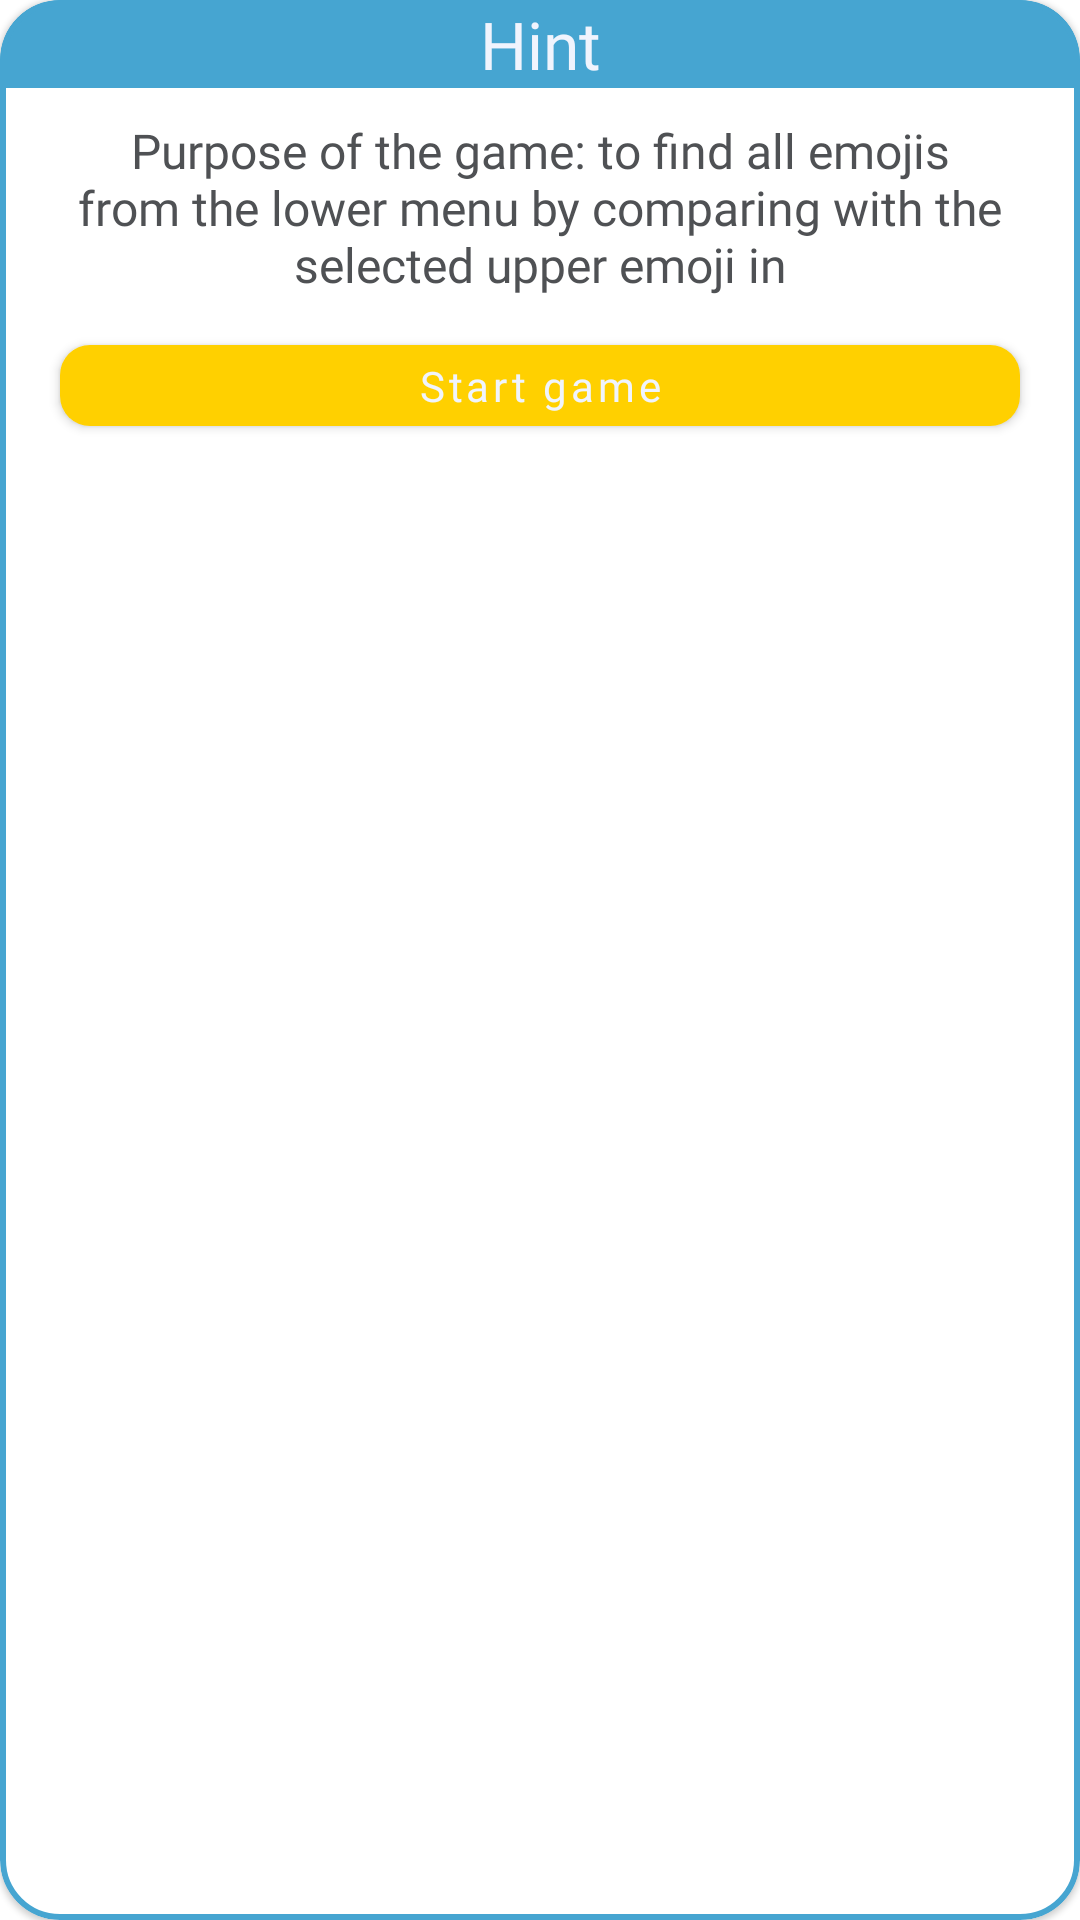

Reconstruct the res/layout file that produces this screen, plus the resources it refers to.
<!-- AndroidManifest.xml: application theme CustomAppTheme -->
<!-- res/layout/start_game_layout.xml -->
<?xml version="1.0" encoding="utf-8"?>
<com.google.android.material.card.MaterialCardView
    xmlns:android="http://schemas.android.com/apk/res/android"
    xmlns:app="http://schemas.android.com/apk/res-auto"
    android:layout_width="match_parent"
    android:layout_height="wrap_content"
    android:layout_margin="20dp"
    app:cardCornerRadius="20dp"
    android:layout_gravity="center"
    android:elevation="5dp"
    app:strokeColor="@color/buttonBlueColor"
    app:strokeWidth="2dp"
    android:orientation="vertical">

    <LinearLayout
        android:layout_width="match_parent"
        android:layout_height="wrap_content"
        android:orientation="vertical">

        <TextView
            android:layout_width="match_parent"
            android:layout_height="wrap_content"
            android:background="@drawable/emoji_shop_top_place_style"
            android:text="@string/hint"
            android:fontFamily="@font/ru_eng_sriracha"
            android:textAlignment="center"
            android:textColor="@color/background_color"
            android:textSize="22sp" />

        <TextView
            android:id="@+id/hintText"
            android:layout_marginStart="15dp"
            android:layout_marginEnd="15dp"
            android:layout_marginBottom="10dp"
            android:layout_marginTop="10dp"
            android:fontFamily="@font/ru_eng_sriracha"
            android:text="@string/game_hint"
            android:textSize="16sp"
            android:textAlignment="center"
            android:textColor="@color/first_color"
            android:layout_width="match_parent"
            android:layout_height="wrap_content" />

        <com.google.android.material.button.MaterialButton
            android:id="@+id/start_game_btn"
            android:text="@string/start_game"
            app:cornerRadius="10dp"
            android:fontFamily="@font/ru_eng_sriracha"
            android:layout_marginStart="20dp"
            android:layout_marginEnd="20dp"
            android:insetBottom="20dp"
            android:textAllCaps="false"
            android:layout_marginBottom="10dp"
            app:backgroundTint="@color/textOrangeColor"
            android:textColor="@color/background_color"
            android:layout_width="match_parent"
            android:layout_height="wrap_content" />

    </LinearLayout>

</com.google.android.material.card.MaterialCardView>
<!-- resources referenced by this layout -->
<resources>
  <color name="background_color">#f0f4fd</color>
  <color name="buttonBlueColor">#46A5D1</color>
  <color name="first_color">#4f5154</color>
  <color name="textOrangeColor">#FFD000</color>
  <!-- drawable emoji_shop_top_place_style (drawable) -->
  <?xml version="1.0" encoding="utf-8"?>
  <shape
      xmlns:android="http://schemas.android.com/apk/res/android"
      android:shape="rectangle">
  
      <corners android:topLeftRadius="20dp"
          android:topRightRadius="20dp"/>
      <solid android:color="@color/buttonBlueColor"/>
      
  
  </shape>
  <string name="game_hint">Purpose of the game: to find all emojis from the lower menu by comparing with the selected upper emoji in</string>
  <string name="hint">Hint</string>
  <string name="start_game">Start game</string>
  <style name="CustomAppTheme" parent="Theme.MaterialComponents.Light.NoActionBar">
          
          <item name="colorPrimary">@color/colorPrimary</item>
          <item name="colorPrimaryDark">@color/colorPrimaryDark</item>
          <item name="colorAccent">@color/colorAccent</item>
          <item name="bottomSheetDialogTheme">@style/AppBottomSheetDialogTheme</item>
          <item name="android:statusBarColor">#B301BCEF</item>
          <item name="android:textAppearanceButton">@style/TextAppearance.AppCompat.Button</item>
          <item name="colorControlNormal">@color/buttonBlueColor</item>
      </style>
  <color name="colorPrimary">#6200EE</color>
  <color name="colorPrimaryDark">#3700B3</color>
  <color name="colorAccent">#6C787A</color>
  <style name="AppBottomSheetDialogTheme" parent="Theme.Design.Light.BottomSheetDialog">
          <item name="bottomSheetStyle">@style/AppModalStyle</item>
      </style>
  <style name="AppModalStyle" parent="Widget.Design.BottomSheet.Modal">
          <item name="android:background">@drawable/bottom_sheet_round_top_corners</item>
      </style>
</resources>
